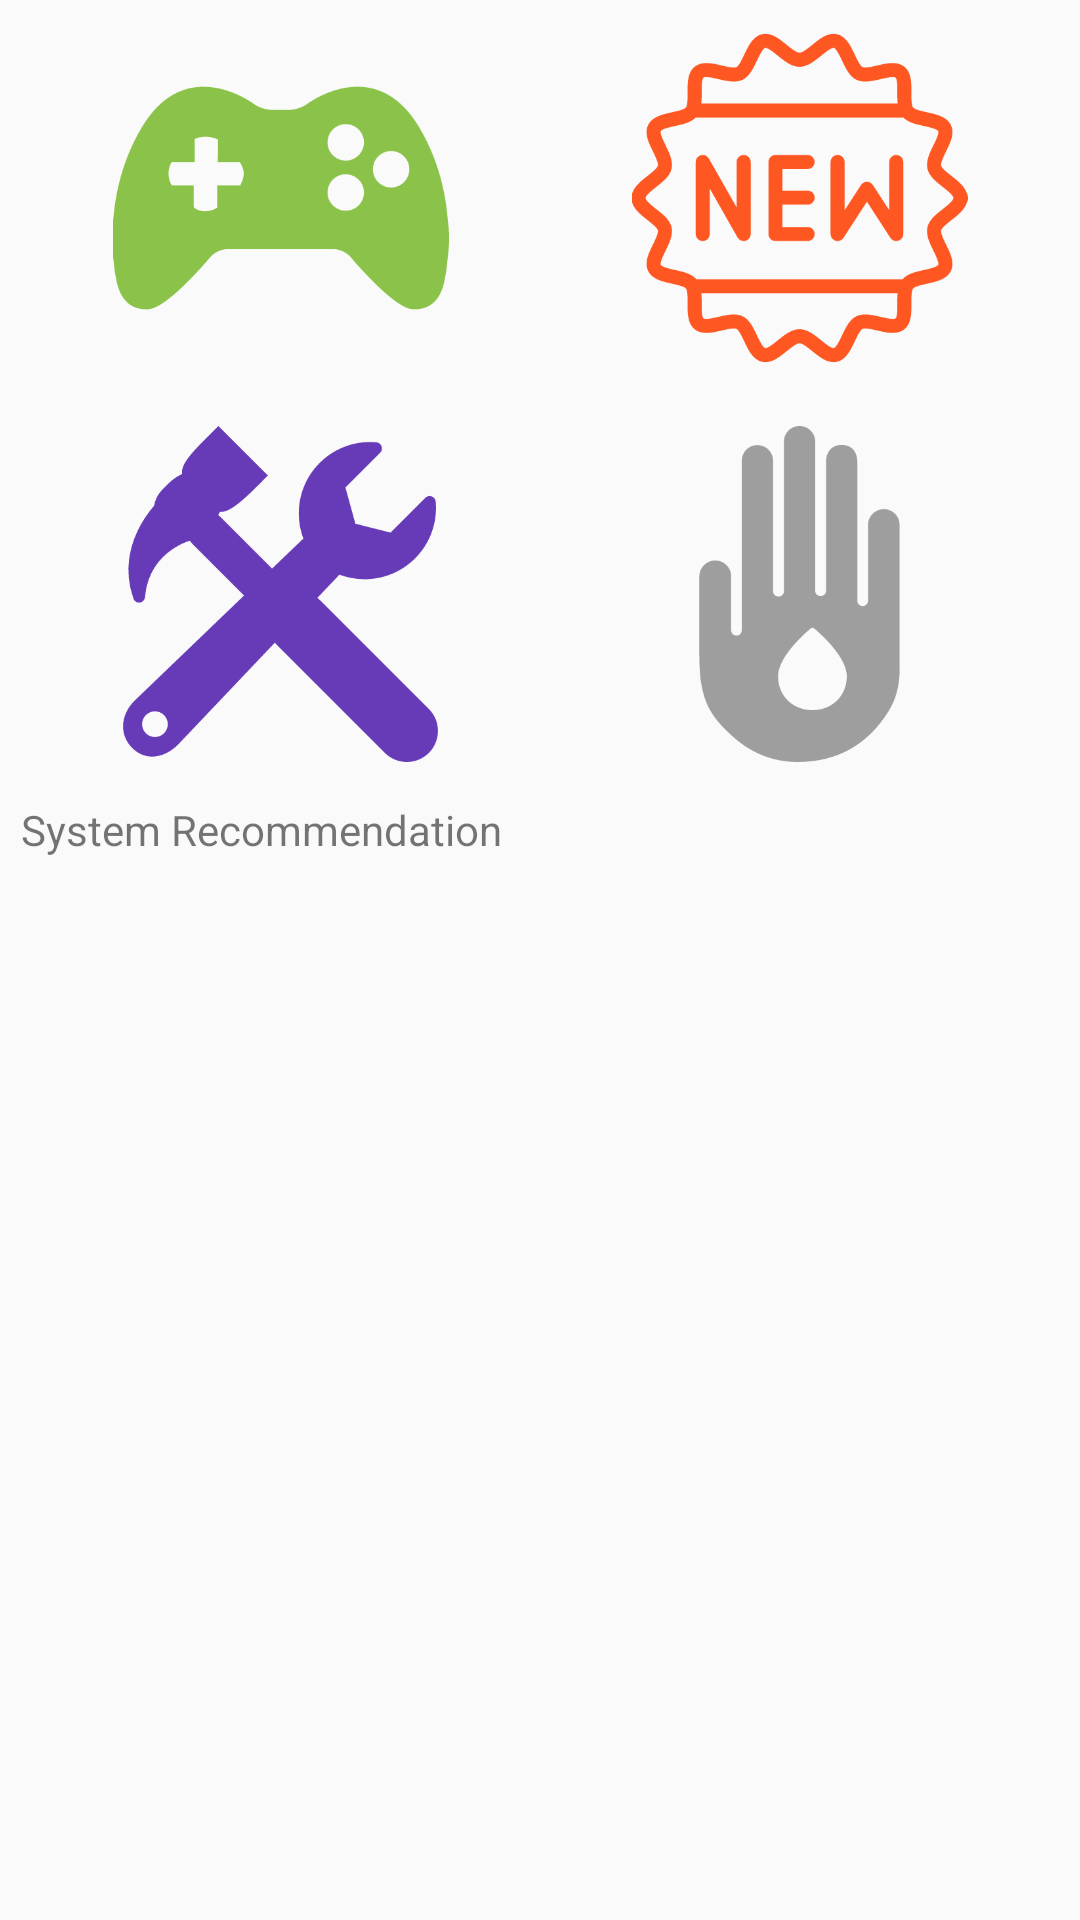

Reconstruct the res/layout file that produces this screen, plus the resources it refers to.
<!-- AndroidManifest.xml: application theme AppTheme.NoActionBar -->
<!-- res/layout/fragment_recommendation_layout.xml -->
<?xml version="1.0" encoding="utf-8"?>
<RelativeLayout
    xmlns:android="http://schemas.android.com/apk/res/android"
    android:orientation="vertical"
    android:layout_width="match_parent"
    android:layout_height="match_parent"
    >

    
    <LinearLayout
        android:id="@+id/first_row"
        android:layout_width="match_parent"
        android:layout_height="124dp"
        android:weightSum="2"
        android:orientation="horizontal"
        android:layout_margin="4dp"
        android:padding="3dp"
        >

        <ImageView
            android:id="@+id/recommendation_game"
            android:layout_width="0dp"
            android:layout_height="match_parent"
            android:layout_weight="1"
            android:layout_margin="3dp"
            android:src="@mipmap/game_category_img"
            />

        <ImageView
            android:id="@+id/recommendation_newest"
            android:layout_width="0dp"
            android:layout_height="match_parent"
            android:layout_weight="1"
            android:layout_margin="3dp"
            android:src="@mipmap/newest_category_img"/>
    </LinearLayout>

    <LinearLayout
        android:id="@+id/second_row"
        android:layout_width="match_parent"
        android:layout_height="124dp"
        android:orientation="horizontal"
        android:layout_below="@id/first_row"
        android:weightSum="2"
        android:layout_margin="4dp"
        android:padding="3dp">

        <ImageView
            android:id="@+id/recommendation_tools"
            android:layout_width="0dp"
            android:layout_height="match_parent"
            android:layout_weight="1"
            android:layout_margin="3dp"
            android:src="@mipmap/tools_category_img"

            />

        <ImageView
            android:id="@+id/recommendation_necessary"
            android:layout_width="0dp"
            android:layout_height="match_parent"
            android:layout_weight="1"
            android:layout_margin="3dp"
            android:src="@mipmap/necessary_category_img"
            />
    </LinearLayout>

    <TextView
        android:id="@+id/tv_indicator"
        android:layout_width="wrap_content"
        android:layout_height="wrap_content"
        android:text="@string/system_app_reommendation"
        android:layout_alignParentLeft="true"
        android:layout_marginLeft="4dp"
        android:padding="3dp"
        android:layout_below="@id/second_row"/>

    <android.support.v7.widget.RecyclerView
        android:id="@+id/system_recommendation_app_list"
        android:layout_below="@id/tv_indicator"
        android:layout_marginTop="3dp"
        android:layout_width="match_parent"
        android:layout_height="wrap_content"
        android:layout_marginLeft="4dp"
        android:layout_marginRight="4dp"
        >

    </android.support.v7.widget.RecyclerView>

</RelativeLayout>
<!-- resources referenced by this layout -->
<resources>
  <!-- mipmap game_category_img: png bitmap (mipmap-xxhdpi, 15426 bytes) -->
  <!-- mipmap necessary_category_img: png bitmap (mipmap-xhdpi, 15345 bytes) -->
  <!-- mipmap newest_category_img: png bitmap (mipmap-hdpi, 25214 bytes) -->
  <!-- mipmap tools_category_img: png bitmap (mipmap-hdpi, 18424 bytes) -->
  <string name="system_app_reommendation">System Recommendation</string>
  <style name="AppTheme.NoActionBar" parent="AppTheme">
          <item name="android:windowNoTitle">true</item>
          <item name="android:colorPrimary">@color/primary</item>
          <item name="android:colorPrimaryDark">@color/primary_dark</item>
          <item name="android:colorAccent">@color/accent</item>
      </style>
  <style name="AppTheme" parent="android:Theme.Material.Light.NoActionBar.Fullscreen">
          <item name="android:colorPrimary">@color/primary</item>
          <item name="android:colorPrimaryDark">@color/primary_dark</item>
          <item name="android:colorAccent">@color/accent</item>
          <item name="android:navigationBarColor">@color/primary</item>
          <item name="android:windowContentTransitions">true</item>
      </style>
  <color name="primary">#ffffffff</color>
  <color name="primary_dark">#ffffffff</color>
  <color name="accent">#40C4FF</color>
</resources>
